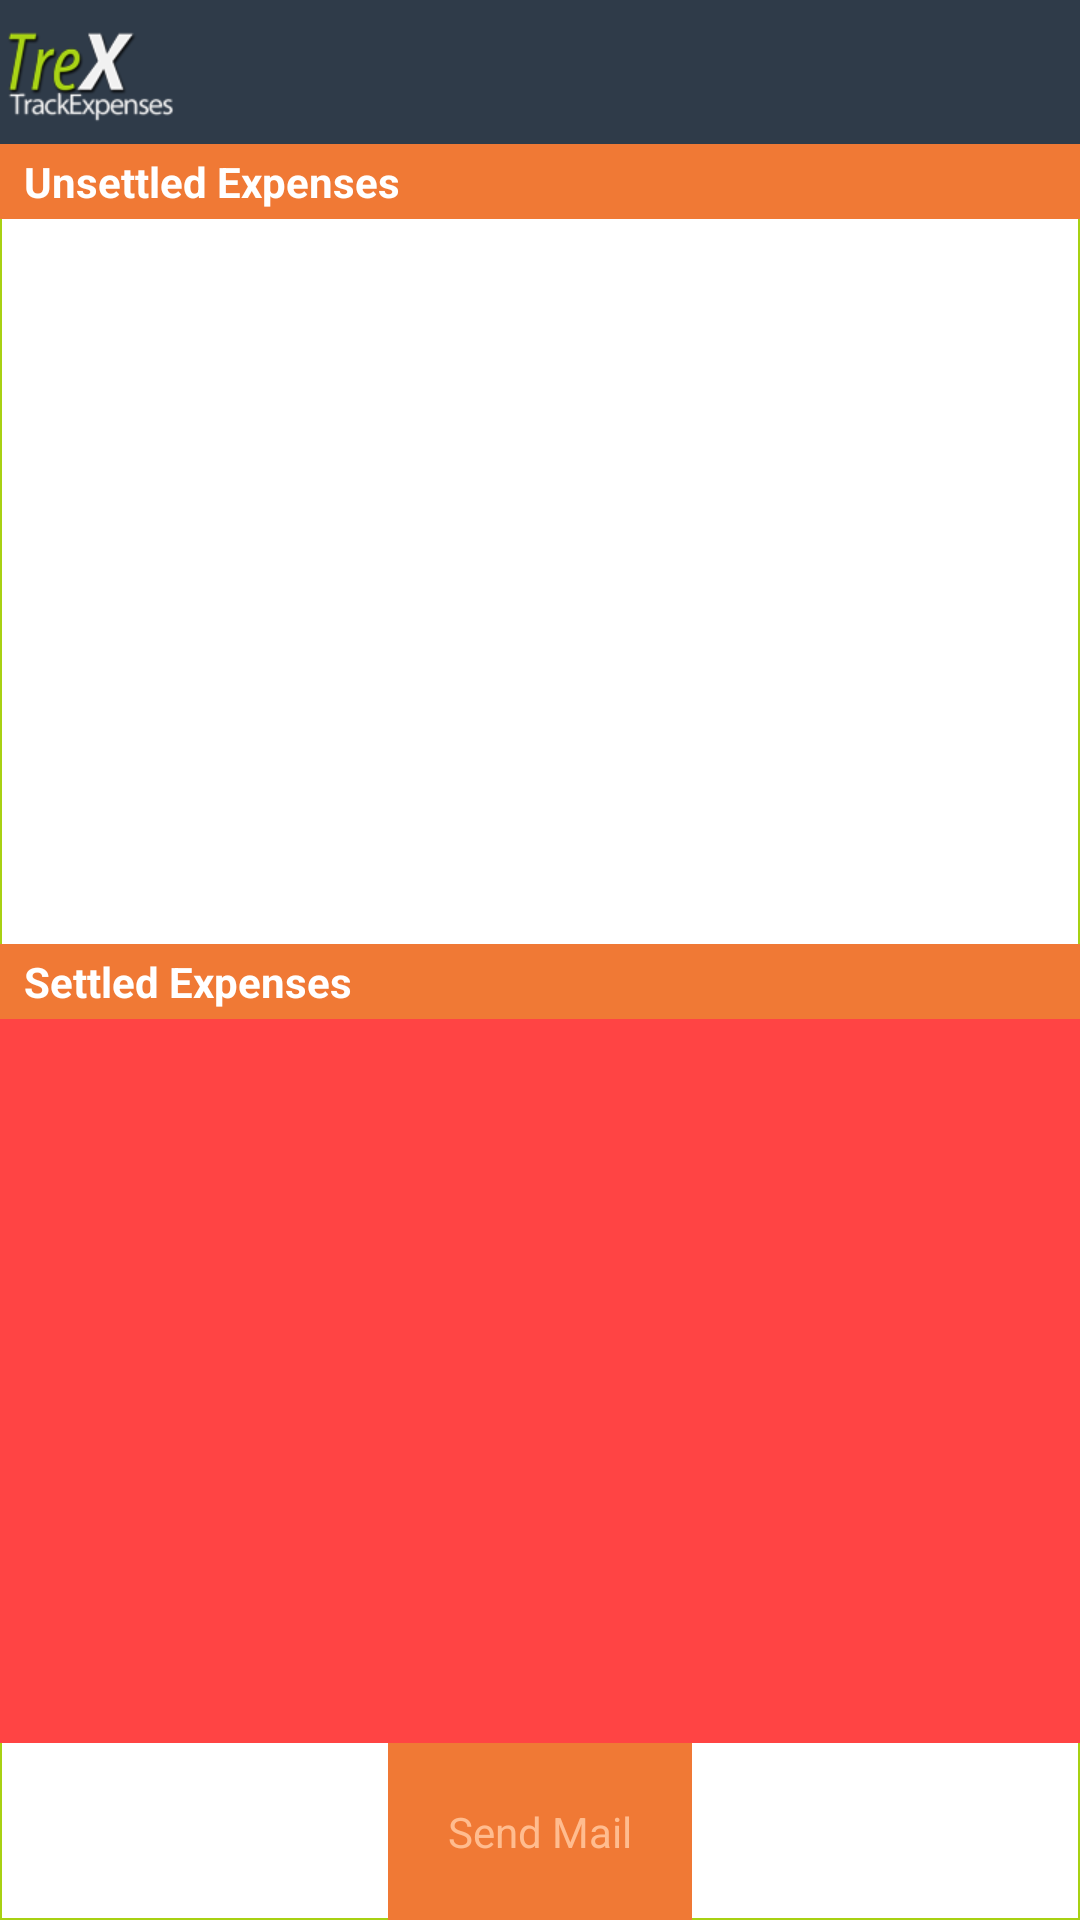

Produce the Android XML layout that renders to this screen, including the resource entries it uses.
<!-- AndroidManifest.xml: application theme android:Theme.Light.NoTitleBar.Fullscreen -->
<!-- res/layout/fragment_category_expense.xml -->
<?xml version="1.0" encoding="utf-8"?>
<RelativeLayout xmlns:android="http://schemas.android.com/apk/res/android" 
    android:layout_width="match_parent"
    android:layout_height="match_parent"
    android:background="@drawable/fragmentbackground"
    
   
>
<TextView
        android:id="@+id/category_name"
        android:layout_width="match_parent"
        android:layout_height="wrap_content"
        android:drawableLeft="@drawable/ic_launcher"
        android:gravity="center"
		style="@style/header" 
        android:text=""
        
    	android:layout_alignParentTop="true"    
         />


<LinearLayout  
    android:layout_width="match_parent"
    android:layout_height="wrap_content"
    
    android:orientation="vertical"
    android:layout_below="@+id/category_name"
    android:layout_above="@+id/send_mail"
    
    
    android:weightSum="10"
     >
     
    
<LinearLayout  
    android:layout_width="match_parent"
    android:layout_height="match_parent"
    android:orientation="vertical"
       android:layout_weight="5" 
    
     >
     
    <TextView
        android:layout_width="match_parent"
        android:layout_height="wrap_content"       
       
        android:background="#F07935"
        android:textColor="#FFFFFF"
        android:paddingLeft="8dp"
     	android:paddingTop="3dp"
     	android:paddingBottom="3dp"
        android:text="Unsettled Expenses"
     	android:textStyle="bold"
     	
         />
   
        <ListView
        android:id="@+id/us_expense_list"
        android:layout_width="match_parent"
        android:layout_height="fill_parent"    
    	android:layout_marginLeft="10dp"
    	android:layout_marginRight="10dp"
         >
    </ListView>
</LinearLayout>


 
<LinearLayout  
    android:layout_width="match_parent"
    android:layout_height="match_parent"
    android:orientation="vertical"
       android:layout_weight="5" 
       android:background="@android:color/holo_red_light"
    
     >

    
<TextView
        android:layout_width="match_parent"
        android:layout_height="wrap_content"       
       
        android:background="#F07935"
        android:textColor="#FFFFFF"
        android:paddingLeft="8dp"
     	android:paddingTop="3dp"
     	android:paddingBottom="3dp"
        android:text="Settled Expenses"
     	android:textStyle="bold"
     
         />
    
    <ListView
                
        android:id="@+id/s_expense_list"
        android:layout_width="match_parent"
        android:layout_height="fill_parent"
    	android:layout_marginLeft="10dp"
    	android:layout_marginRight="10dp"
       
         >
    </ListView>
            
   </LinearLayout>

</LinearLayout>
<Button
        android:id="@+id/send_mail"
            
        android:layout_width="wrap_content"
        android:layout_height="wrap_content"
        style="@style/buttontext"
        android:layout_alignParentBottom="true"
        android:layout_centerHorizontal="true"
        android:text="@string/send_mail" />
    

</RelativeLayout>
<!-- resources referenced by this layout -->
<resources>
  <!-- drawable fragmentbackground (drawable) -->
  <?xml version="1.0" encoding="utf-8"?>
  <shape xmlns:android="http://schemas.android.com/apk/res/android" 
      android:shape="rectangle"
      >
      <solid android:color="#FFFFFF"/>
      
      	
      
      		<stroke android:color="#A8D113" android:width="0.5dp" />
      	
      	
  
  </shape>
  <!-- drawable ic_launcher: png bitmap (drawable-ldpi, 4161 bytes) -->
  <string name="send_mail">Send Mail</string>
  <style name="buttontext">
          <item name="android:textColor">#FFFFFF</item>
          
          <item name="android:gravity">center</item>
          <item name="android:background">@drawable/buttonshape</item>
          
          
      </style>
  <style name="header">
          <item name="android:background">#2F3B49</item>
          <item name="android:textColor">#FFFFFF</item>
      </style>
  <!-- drawable buttonshape (drawable) -->
  <?xml version="1.0" encoding="utf-8"?>
  <shape xmlns:android="http://schemas.android.com/apk/res/android" 
      android:shape="rectangle"
      >
      <solid 
          android:color="#F07935"/>
      
      	
      
      		<padding android:left="70dp" 
      	    	 android:top="0dp"
      	    	 android:right="70dp"
      	    	 android:bottom="0dp"
      	    	 />
      	<size android:height="45dp" />
      	
      	
  
  </shape>
</resources>
